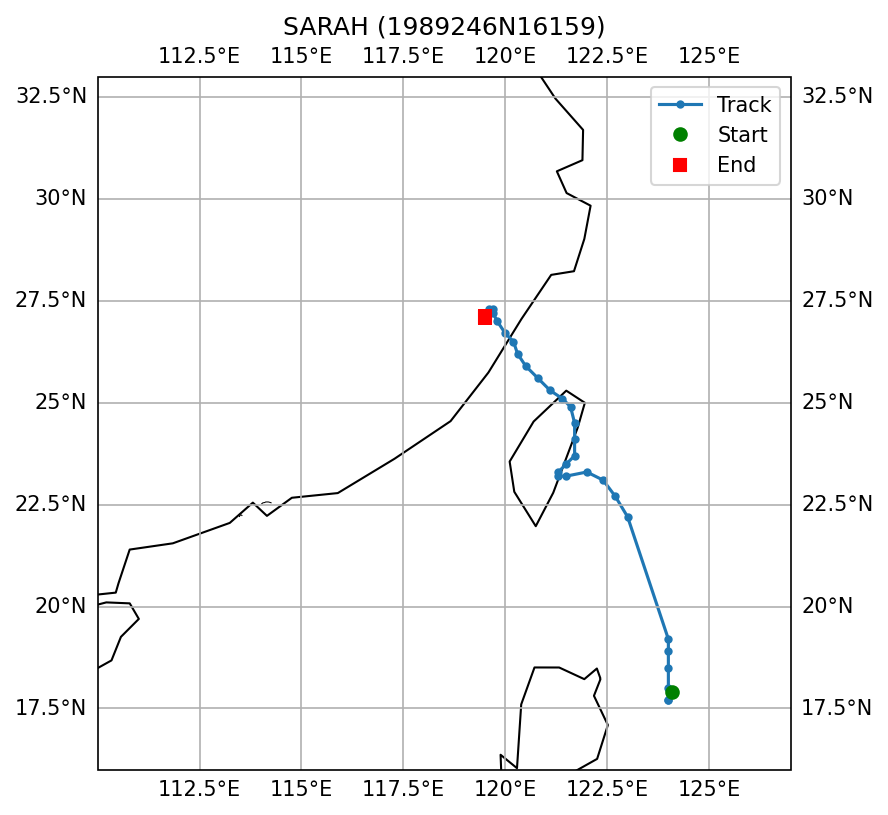

Data behind this chart, as committed beside it:
SID, NAME, ISO_TIME, LAT, LON, DIST2LAND, USA_WIND, USA_PRES, USA_R34_NE, USA_R34_SE, USA_R34_SW, USA_R34_NW, USA_RMW, CMA_CAT
1989246N16159, SARAH, 1989-09-09 06:00:00, 17.9, 124.1, 192, 65.0, , , , , , , 3
1989246N16159, SARAH, 1989-09-09 09:00:00, 17.7, 124.0, 175, 63.0, , , , , , , 3
1989246N16159, SARAH, 1989-09-09 12:00:00, 17.7, 124.0, 175, 60.0, , , , , , , 4
1989246N16159, SARAH, 1989-09-09 15:00:00, 18.0, 124.0, 182, 58.0, , , , , , , 4
1989246N16159, SARAH, 1989-09-09 18:00:00, 18.5, 124.0, 179, 55.0, , , , , , , 4
1989246N16159, SARAH, 1989-09-09 21:00:00, 18.9, 124.0, 187, 55.0, , , , , , , 4
1989246N16159, SARAH, 1989-09-10 00:00:00, 19.2, 124.0, 200, 55.0, , , , , , , 4
1989246N16159, SARAH, 1989-09-11 03:00:00, 22.2, 123.0, 192, 118.0, , , , , , , 5
1989246N16159, SARAH, 1989-09-11 06:00:00, 22.7, 122.7, 140, 120.0, , , , , , , 5
1989246N16159, SARAH, 1989-09-11 09:00:00, 23.1, 122.4, 102, 123.0, , , , , , , 5
1989246N16159, SARAH, 1989-09-11 12:00:00, 23.3, 122.0, 61, 125.0, , , , , , , 6
1989246N16159, SARAH, 1989-09-11 15:00:00, 23.2, 121.5, 10, 108.0, , , , , , , 6
1989246N16159, SARAH, 1989-09-11 18:00:00, 23.2, 121.3, 0, 90.0, , , , , , , 3
1989246N16159, SARAH, 1989-09-11 21:00:00, 23.3, 121.3, 0, 85.0, , , , , , , 3
1989246N16159, SARAH, 1989-09-12 00:00:00, 23.5, 121.5, 10, 80.0, , , , , , , 2
1989246N16159, SARAH, 1989-09-12 03:00:00, 23.7, 121.7, 20, 73.0, , , , , , , 2
1989246N16159, SARAH, 1989-09-12 06:00:00, 24.1, 121.7, 10, 65.0, , , , , , , 
1989246N16159, SARAH, 1989-09-12 09:00:00, 24.5, 121.7, 0, 63.0, , , , , , , 
1989246N16159, SARAH, 1989-09-12 12:00:00, 24.9, 121.6, 0, 60.0, , , , , , , 
1989246N16159, SARAH, 1989-09-12 15:00:00, 25.1, 121.4, 0, 53.0, , , , , , , 
1989246N16159, SARAH, 1989-09-12 18:00:00, 25.3, 121.1, 24, 45.0, , , , , , , 
1989246N16159, SARAH, 1989-09-12 21:00:00, 25.6, 120.8, 68, 43.0, , , , , , , 
1989246N16159, SARAH, 1989-09-13 00:00:00, 25.9, 120.5, 79, 40.0, , , , , , , 
1989246N16159, SARAH, 1989-09-13 03:00:00, 26.2, 120.3, 48, 38.0, , , , , , , 
1989246N16159, SARAH, 1989-09-13 06:00:00, 26.5, 120.2, 14, 35.0, , , , , , , 
1989246N16159, SARAH, 1989-09-13 09:00:00, 26.7, 120.0, 0, 33.0, , , , , , , 
1989246N16159, SARAH, 1989-09-13 12:00:00, 27.0, 119.8, 0, 30.0, , , , , , , 
1989246N16159, SARAH, 1989-09-13 15:00:00, 27.2, 119.7, 0, 28.0, , , , , , , 
1989246N16159, SARAH, 1989-09-13 18:00:00, 27.3, 119.7, 0, 25.0, , , , , , , 
1989246N16159, SARAH, 1989-09-13 21:00:00, 27.3, 119.6, 0, 23.0, , , , , , , 
1989246N16159, SARAH, 1989-09-14 00:00:00, 27.1, 119.5, 0, 20.0, , , , , , , 
